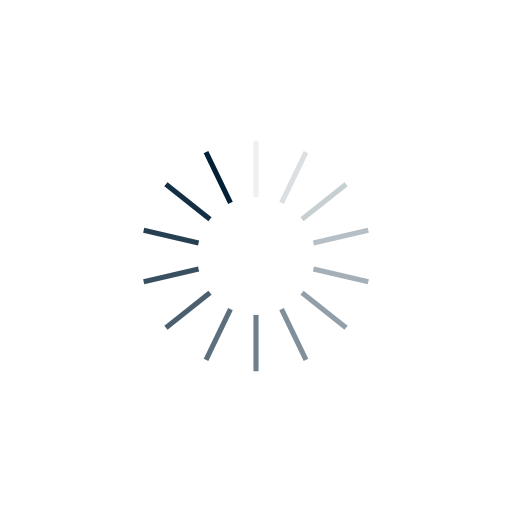
t = 0.00 s
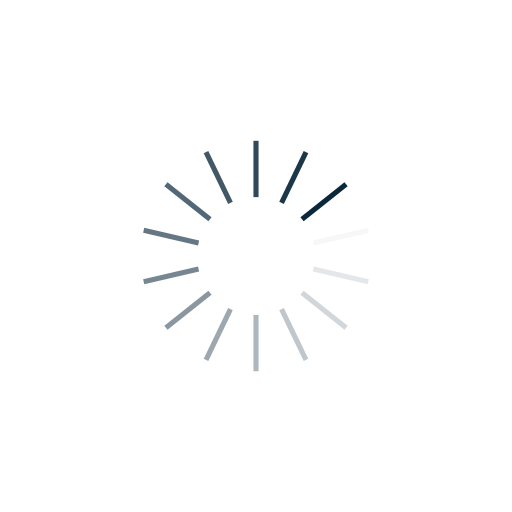
t = 0.25 s
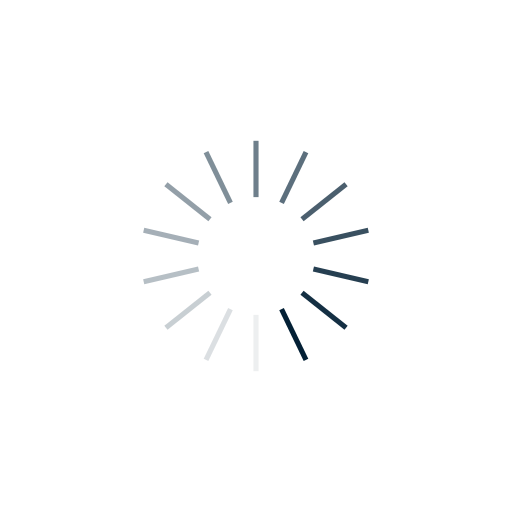
t = 0.50 s
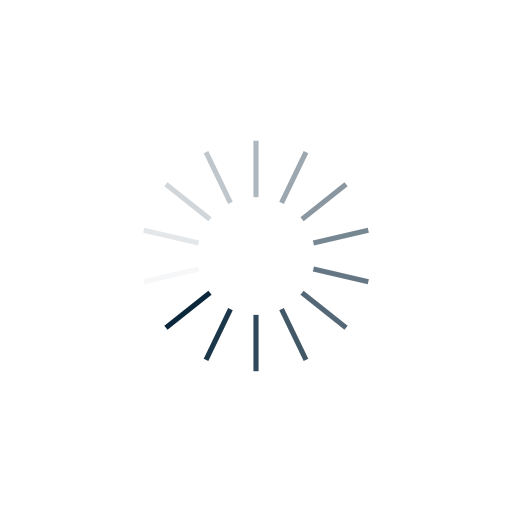
t = 0.75 s

The animated SVG that drew these frames (rendered in a browser with its animation timeline set to each time). Animation: 14 SMIL elements (animate=14); one cycle of 1.00 s, repeats indefinitely.

<?xml version="1.0" encoding="utf-8"?>
<svg xmlns="http://www.w3.org/2000/svg" xmlns:xlink="http://www.w3.org/1999/xlink" style="margin: auto; background: rgba(255, 255, 255, 0); display: block; shape-rendering: auto; animation-play-state: running; animation-delay: 0s;" width="200px" height="200px" viewBox="0 0 100 100" preserveAspectRatio="xMidYMid">
<g transform="rotate(0 50 50)" style="animation-play-state: running; animation-delay: 0s;">
  <rect x="49.5" y="27.5" rx="0" ry="0" width="1" height="11" fill="#032035" style="animation-play-state: running; animation-delay: 0s;">
    <animate attributeName="opacity" values="1;0" keyTimes="0;1" dur="1s" begin="-0.9285714285714286s" repeatCount="indefinite" style="animation-play-state: running; animation-delay: 0s;"></animate>
  </rect>
</g><g transform="rotate(25.714285714285715 50 50)" style="animation-play-state: running; animation-delay: 0s;">
  <rect x="49.5" y="27.5" rx="0" ry="0" width="1" height="11" fill="#032035" style="animation-play-state: running; animation-delay: 0s;">
    <animate attributeName="opacity" values="1;0" keyTimes="0;1" dur="1s" begin="-0.8571428571428571s" repeatCount="indefinite" style="animation-play-state: running; animation-delay: 0s;"></animate>
  </rect>
</g><g transform="rotate(51.42857142857143 50 50)" style="animation-play-state: running; animation-delay: 0s;">
  <rect x="49.5" y="27.5" rx="0" ry="0" width="1" height="11" fill="#032035" style="animation-play-state: running; animation-delay: 0s;">
    <animate attributeName="opacity" values="1;0" keyTimes="0;1" dur="1s" begin="-0.7857142857142857s" repeatCount="indefinite" style="animation-play-state: running; animation-delay: 0s;"></animate>
  </rect>
</g><g transform="rotate(77.14285714285714 50 50)" style="animation-play-state: running; animation-delay: 0s;">
  <rect x="49.5" y="27.5" rx="0" ry="0" width="1" height="11" fill="#032035" style="animation-play-state: running; animation-delay: 0s;">
    <animate attributeName="opacity" values="1;0" keyTimes="0;1" dur="1s" begin="-0.7142857142857143s" repeatCount="indefinite" style="animation-play-state: running; animation-delay: 0s;"></animate>
  </rect>
</g><g transform="rotate(102.85714285714286 50 50)" style="animation-play-state: running; animation-delay: 0s;">
  <rect x="49.5" y="27.5" rx="0" ry="0" width="1" height="11" fill="#032035" style="animation-play-state: running; animation-delay: 0s;">
    <animate attributeName="opacity" values="1;0" keyTimes="0;1" dur="1s" begin="-0.6428571428571429s" repeatCount="indefinite" style="animation-play-state: running; animation-delay: 0s;"></animate>
  </rect>
</g><g transform="rotate(128.57142857142858 50 50)" style="animation-play-state: running; animation-delay: 0s;">
  <rect x="49.5" y="27.5" rx="0" ry="0" width="1" height="11" fill="#032035" style="animation-play-state: running; animation-delay: 0s;">
    <animate attributeName="opacity" values="1;0" keyTimes="0;1" dur="1s" begin="-0.5714285714285714s" repeatCount="indefinite" style="animation-play-state: running; animation-delay: 0s;"></animate>
  </rect>
</g><g transform="rotate(154.28571428571428 50 50)" style="animation-play-state: running; animation-delay: 0s;">
  <rect x="49.5" y="27.5" rx="0" ry="0" width="1" height="11" fill="#032035" style="animation-play-state: running; animation-delay: 0s;">
    <animate attributeName="opacity" values="1;0" keyTimes="0;1" dur="1s" begin="-0.5s" repeatCount="indefinite" style="animation-play-state: running; animation-delay: 0s;"></animate>
  </rect>
</g><g transform="rotate(180 50 50)" style="animation-play-state: running; animation-delay: 0s;">
  <rect x="49.5" y="27.5" rx="0" ry="0" width="1" height="11" fill="#032035" style="animation-play-state: running; animation-delay: 0s;">
    <animate attributeName="opacity" values="1;0" keyTimes="0;1" dur="1s" begin="-0.42857142857142855s" repeatCount="indefinite" style="animation-play-state: running; animation-delay: 0s;"></animate>
  </rect>
</g><g transform="rotate(205.71428571428572 50 50)" style="animation-play-state: running; animation-delay: 0s;">
  <rect x="49.5" y="27.5" rx="0" ry="0" width="1" height="11" fill="#032035" style="animation-play-state: running; animation-delay: 0s;">
    <animate attributeName="opacity" values="1;0" keyTimes="0;1" dur="1s" begin="-0.35714285714285715s" repeatCount="indefinite" style="animation-play-state: running; animation-delay: 0s;"></animate>
  </rect>
</g><g transform="rotate(231.42857142857142 50 50)" style="animation-play-state: running; animation-delay: 0s;">
  <rect x="49.5" y="27.5" rx="0" ry="0" width="1" height="11" fill="#032035" style="animation-play-state: running; animation-delay: 0s;">
    <animate attributeName="opacity" values="1;0" keyTimes="0;1" dur="1s" begin="-0.2857142857142857s" repeatCount="indefinite" style="animation-play-state: running; animation-delay: 0s;"></animate>
  </rect>
</g><g transform="rotate(257.14285714285717 50 50)" style="animation-play-state: running; animation-delay: 0s;">
  <rect x="49.5" y="27.5" rx="0" ry="0" width="1" height="11" fill="#032035" style="animation-play-state: running; animation-delay: 0s;">
    <animate attributeName="opacity" values="1;0" keyTimes="0;1" dur="1s" begin="-0.21428571428571427s" repeatCount="indefinite" style="animation-play-state: running; animation-delay: 0s;"></animate>
  </rect>
</g><g transform="rotate(282.85714285714283 50 50)" style="animation-play-state: running; animation-delay: 0s;">
  <rect x="49.5" y="27.5" rx="0" ry="0" width="1" height="11" fill="#032035" style="animation-play-state: running; animation-delay: 0s;">
    <animate attributeName="opacity" values="1;0" keyTimes="0;1" dur="1s" begin="-0.14285714285714285s" repeatCount="indefinite" style="animation-play-state: running; animation-delay: 0s;"></animate>
  </rect>
</g><g transform="rotate(308.57142857142856 50 50)" style="animation-play-state: running; animation-delay: 0s;">
  <rect x="49.5" y="27.5" rx="0" ry="0" width="1" height="11" fill="#032035" style="animation-play-state: running; animation-delay: 0s;">
    <animate attributeName="opacity" values="1;0" keyTimes="0;1" dur="1s" begin="-0.07142857142857142s" repeatCount="indefinite" style="animation-play-state: running; animation-delay: 0s;"></animate>
  </rect>
</g><g transform="rotate(334.2857142857143 50 50)" style="animation-play-state: running; animation-delay: 0s;">
  <rect x="49.5" y="27.5" rx="0" ry="0" width="1" height="11" fill="#032035" style="animation-play-state: running; animation-delay: 0s;">
    <animate attributeName="opacity" values="1;0" keyTimes="0;1" dur="1s" begin="0s" repeatCount="indefinite" style="animation-play-state: running; animation-delay: 0s;"></animate>
  </rect>
</g>
<!-- [ldio] generated by https://loading.io/ --></svg>
